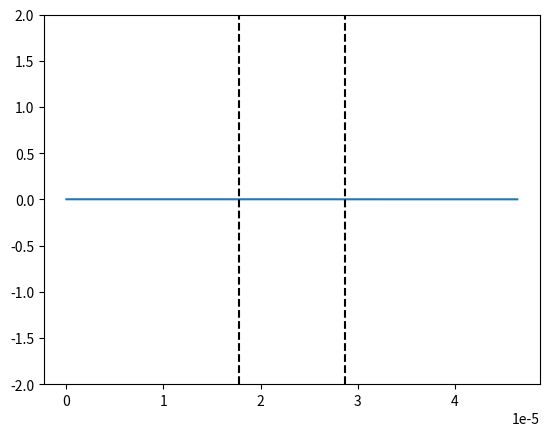

Write the Python code that produced this figure.
# -*- coding: utf-8 -*-
"""
[redacted]
[redacted]
Exercice : 1l
"""

import numpy as np
import matplotlib.pyplot as plt
import matplotlib.animation as animation

# Constantes :
c = 2.99792458e8
lambda_0 = 1.55e-6
N_lambda = 31
mu0 = np.pi*4e-7 # SI
eps0 = 1/(mu0*c**2) # SI
T = lambda_0 / c # T de source dans le vide de longueur d'onde lambda_0
k_0 = (2*np.pi)/(T*c)

# Pas et facteur de stabilité
dx = lambda_0 / N_lambda
S = 1
dt = (S * dx) / c

"""
Paramètrage des champs Ez et Hz
"""

# Nombre de valeurs pour les champs Ez et Hz
nbEz = 30 * N_lambda # Choix arbitraire
nbHy = nbEz - 1 # Toujours nb_E - 1

# Largeur du domaine de simulation
xmin = 0 
xmax = (nbEz-1) * dx
L = xmax - xmin

# Nombre d'instants
nbt = int(10 * (xmax/lambda_0) * T / dt)

# Tableaux pour stockage des valeurs de Ez et Hz
Ez = np.zeros(nbEz)   # Champ Ez
Hy = np.zeros(nbHy) # Champ Hy

# Positions de calcul de Ez et Hz
xEz = np.linspace(xmin, xmax, nbEz)
xHy = np.linspace(xmin+dx/2, xmax-dx/2, nbHy)

"""
Paramètrage du milieu de conductivité sigma
"""

# Paramètres milieu conducteur
sigma_milieu = 3000
largeur_milieu = 7*lambda_0

debut_milieu = L/2 - largeur_milieu/2
fin_milieu = L/2 + largeur_milieu/2
        
# Tableau des constantes diaéliectriques
eps_r = np.ones(nbEz)

# définition des tableaux pour epsilon et mu
eps = eps0 * eps_r
mu = mu0 * np.ones(nbHy)

"""
Paramètrage sigma (Ez) et sigma_étoile (Hz) à l'intérieur du milieu conducteur
"""

# sigma
sig = np.zeros(nbEz) 
for i in range(nbEz):
    if xEz[i] > debut_milieu and xEz[i] < fin_milieu:
        sig[i] = sigma_milieu

# sigma_étoile        
sim = np.zeros(nbHy) 
for i in range(nbHy):
    if xHy[i] > debut_milieu and xHy[i] < fin_milieu:
        sim[i] = sigma_milieu

"""
Coefficients pour calcul successifs de Ez et Hz
"""

ca = (1-sig*dt/(2*eps)) / (1+sig*dt/(2*eps))
cb = dt/(dx*eps) / (1+sig*dt/(2*eps))  
da = (1-sim*dt/(2*mu)) / (1+sim*dt/(2*mu))
db = dt/(dx*mu) / (1+sim*dt/(2*mu))  


# Initialisation de la figure
fig = plt.figure() 
line, = plt.plot(xEz, Ez)
plt.ylim(-2, 2)

# Limites visuelles du milieu
plt.vlines(debut_milieu, -2, 2, colors='k', linestyle='dashed')
plt.vlines(fin_milieu, -2, 2, colors='k', linestyle='dashed')

def animate(n):
    
    # Calcul de l'instant
    t_sup = (n + 1) * dt
    
    # champ de la source
    Ez[0] = np.cos( 2*np.pi/T * (t_sup - 7*T ) )* np.exp( -(t_sup - 7*T)**2 / (2.5*T)**2 )
    
    # calcul du champ avec le schema numerique
    for i in range(1, nbEz-1):
        Ez[i] = cb[i] * (Hy[i]-Hy[i-1]) + ca[i] * Ez[i]
    for i in range(nbHy):
        Hy[i] = db[i] * (Ez[i+1]-Ez[i]) + da[i] * Hy[i]
        
    line.set_data(xEz, Ez)
    
    return line,
 
ani = animation.FuncAnimation(fig, animate, frames=nbt, blit=True, interval=1, repeat=False)

print("\n-----------------------------\nParamètres Milieu conducteur\n-----------------------------")

delta = np.sqrt( T/(np.pi*mu0*sigma_milieu))
                
print("conductivité : epsilon = ", sigma_milieu)
print("Largeur : ", largeur_milieu/lambda_0, "lambda_0")
print("Epaisseur de peau : delta = sqrt( T/(np.pi*mu_0*sigma_milieu) ) ) =", delta/lambda_0 , "lambda_0")

print("\n-----------------------\nGrandeurs numériques\n-----------------------")

"""
Calcul des coefficients C1 et C2 tels que :
    k_num = C1/dx
    Vphase_num = C2*c
"""

C1 = 2 * np.arcsin(np.sin(np.pi*S/N_lambda)/S)
C2 = 2 * np.pi/(lambda_0*(C1/dx))
print("\nRésolution spatiale : N_lambda = ", N_lambda)
print("Facteur de stabilité : S = ", S)
print("\nk_numérique = ", C1, "/dx")
print("vPhase_numérique = ", C2, "c\n\n soit\n")

k_num = C1/dx
vph_num = C2*c
N_tr = (np.pi*S)/(2*np.arcsin(S))

print("k_numérique = ", k_num, " Vphase_numérique = ", vph_num)

vph_error = (c-vph_num)/c

print("\nLe rapport des vecteurs k_numérique et k_0 est : k_num/k_0 = ", ((C1/dx) / k_0))
print("L'erreur sur la vitesse de phase est de : ", vph_error*100, " %\n")
print("Résolution spatiale minimum pour avoir k réel : N_transition = ", N_tr)

plt.show()



